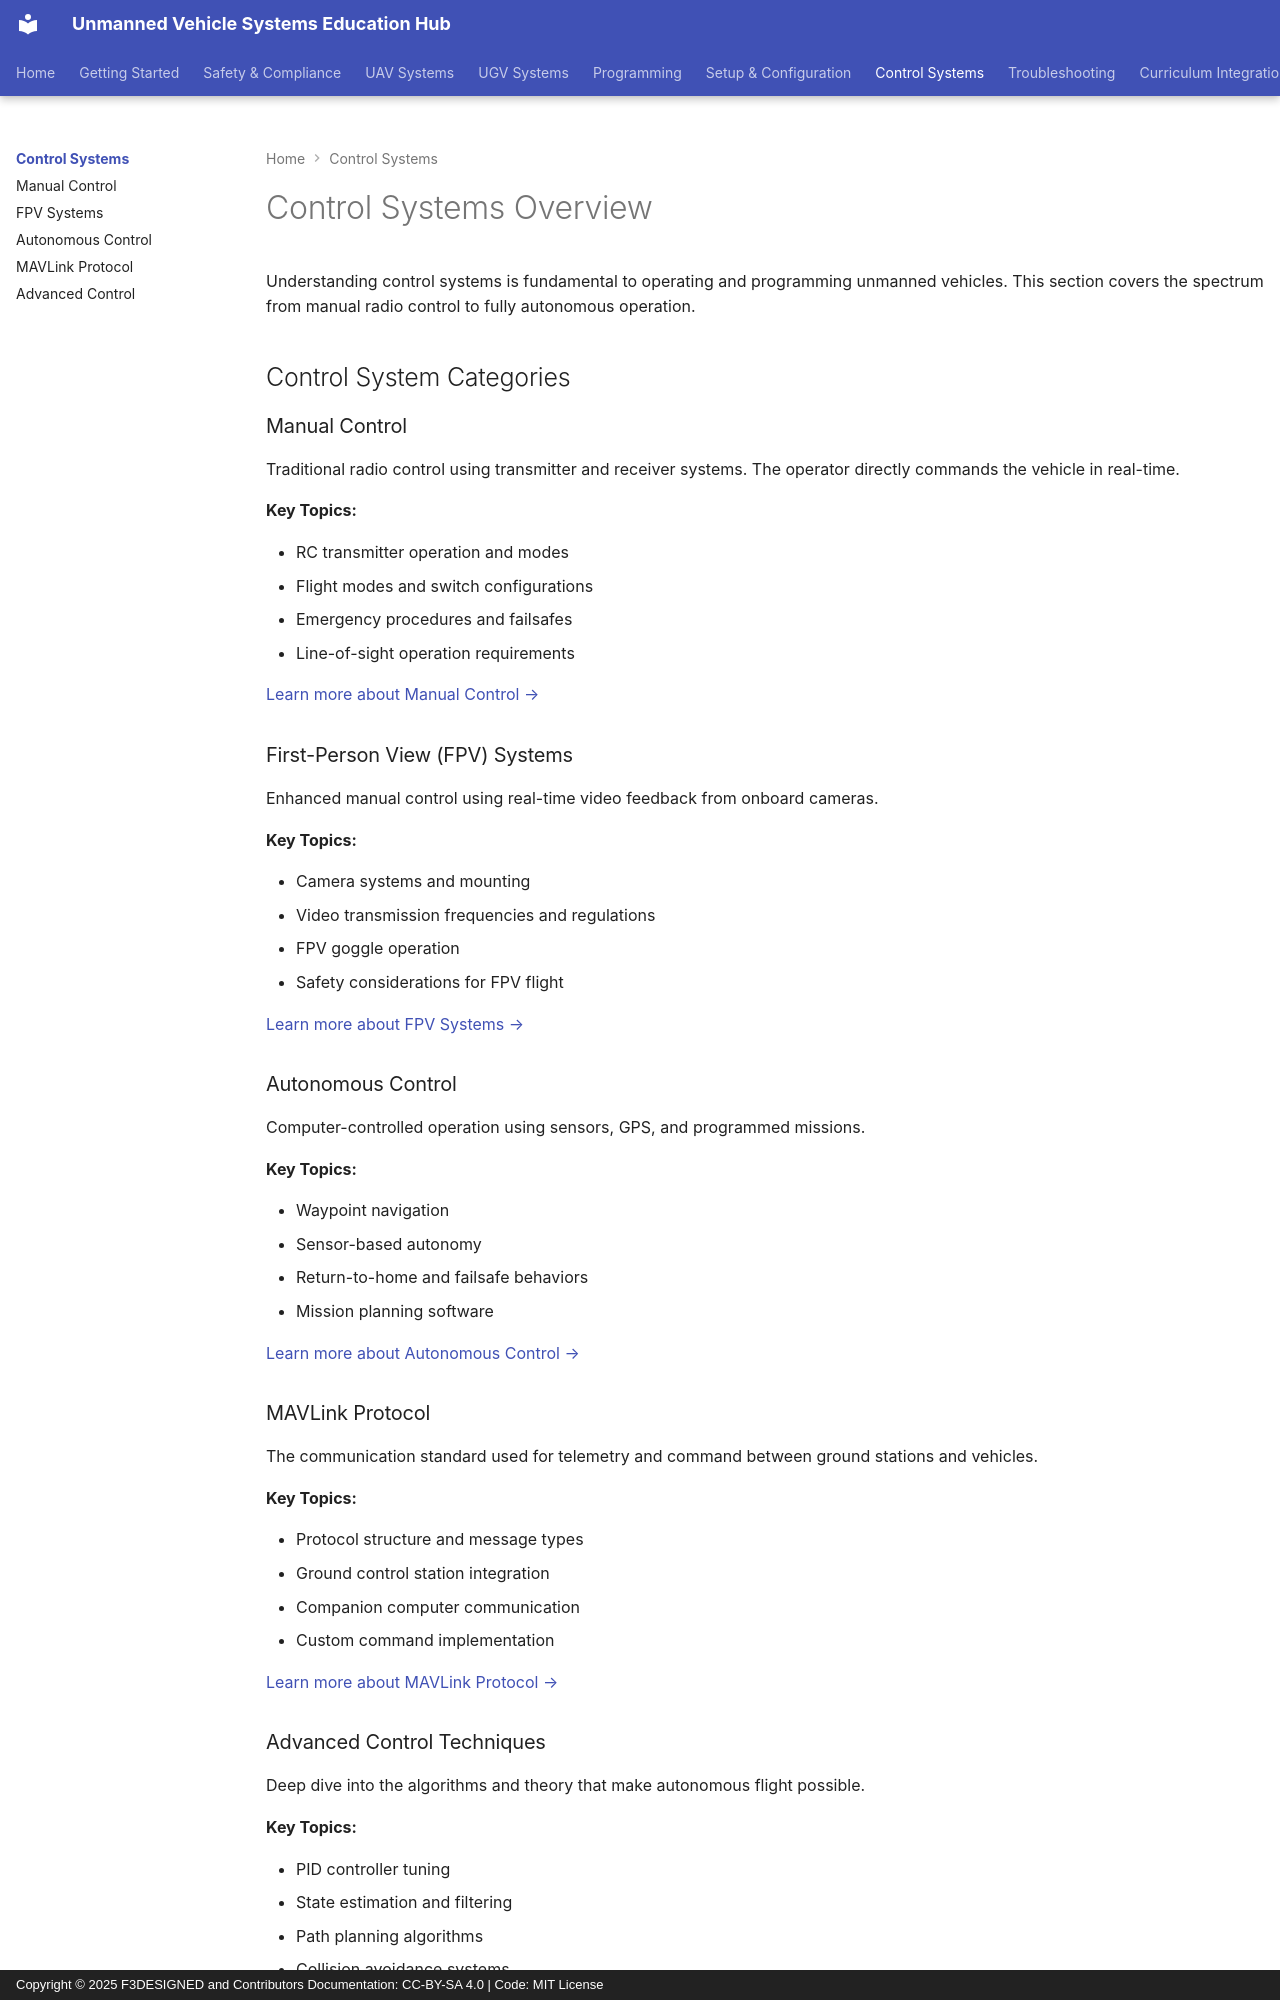

repository: F3DESIGNED/unmanned-vehicle-edu-hub · page: control-systems/index.html · generator: mkdocs · copyright: Copyright © 2025 F3DESIGNED and Contributors Documentation: CC-BY-SA 4.0 | Code: MIT License

# Control Systems Overview

Understanding control systems is fundamental to operating and programming unmanned vehicles. This section covers the spectrum from manual radio control to fully autonomous operation.

## Control System Categories

### Manual Control
Traditional radio control using transmitter and receiver systems. The operator directly commands the vehicle in real-time.

**Key Topics:**

- RC transmitter operation and modes
- Flight modes and switch configurations
- Emergency procedures and failsafes
- Line-of-sight operation requirements

[Learn more about Manual Control →](manual-control.md)

### First-Person View (FPV) Systems
Enhanced manual control using real-time video feedback from onboard cameras.

**Key Topics:**

- Camera systems and mounting
- Video transmission frequencies and regulations
- FPV goggle operation
- Safety considerations for FPV flight

[Learn more about FPV Systems →](fpv-systems.md)

### Autonomous Control
Computer-controlled operation using sensors, GPS, and programmed missions.

**Key Topics:**

- Waypoint navigation
- Sensor-based autonomy
- Return-to-home and failsafe behaviors
- Mission planning software

[Learn more about Autonomous Control →](autonomous-control.md)

### MAVLink Protocol
The communication standard used for telemetry and command between ground stations and vehicles.

**Key Topics:**

- Protocol structure and message types
- Ground control station integration
- Companion computer communication
- Custom command implementation

[Learn more about MAVLink Protocol →](mavlink-protocol.md)

### Advanced Control Techniques
Deep dive into the algorithms and theory that make autonomous flight possible.

**Key Topics:**

- PID controller tuning
- State estimation and filtering
- Path planning algorithms
- Collision avoidance systems

[Learn more about Advanced Control →](advanced-control.md)
